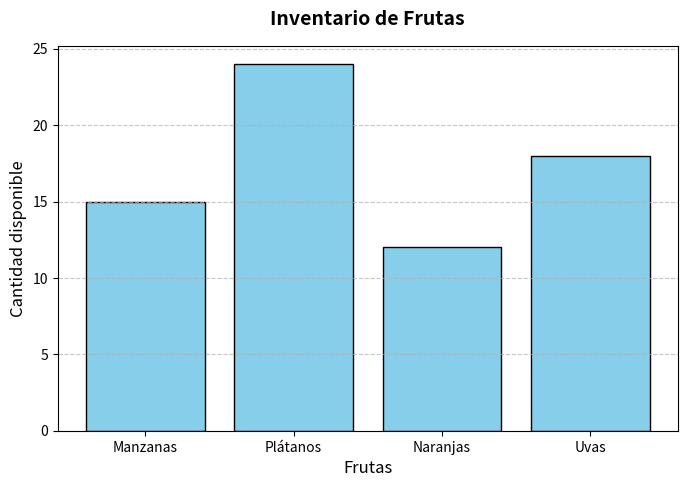

Reproduce this figure in Python.
import matplotlib.pyplot as plt

def dibujar_grafico_barras(categorias, valores, titulo="Gráfico de Barras", etiqueta_x="Categorías", etiqueta_y="Valores"):
    plt.figure(figsize=(8, 5))
    
    plt.bar(categorias, valores, color='skyblue', edgecolor='black')
    
    plt.title(titulo, fontsize=14, fontweight='bold', pad=15)
    plt.xlabel(etiqueta_x, fontsize=12)
    plt.ylabel(etiqueta_y, fontsize=12)
    
    plt.grid(axis='y', linestyle='--', alpha=0.7)
    
    plt.show()

ejemplo_categorias = ['Manzanas', 'Plátanos', 'Naranjas', 'Uvas']
ejemplo_valores = [15, 24, 12, 18]

dibujar_grafico_barras(
    categorias=ejemplo_categorias, 
    valores=ejemplo_valores, 
    titulo="Inventario de Frutas", 
    etiqueta_x="Frutas", 
    etiqueta_y="Cantidad disponible"
)
